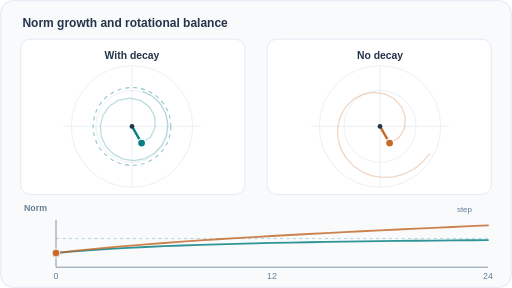
t = 0.00 s
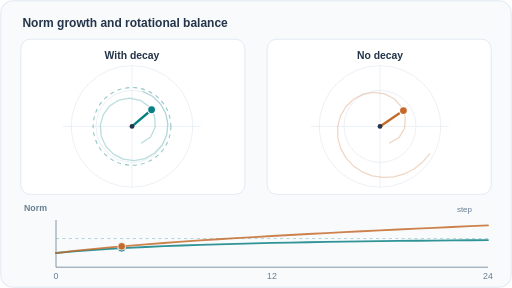
t = 1.73 s
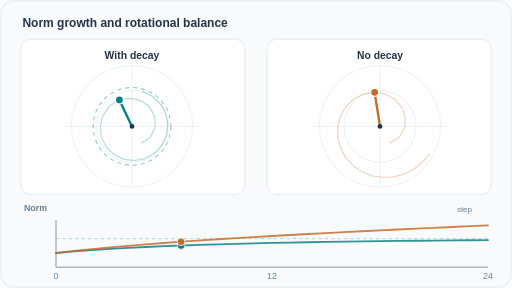
t = 3.30 s
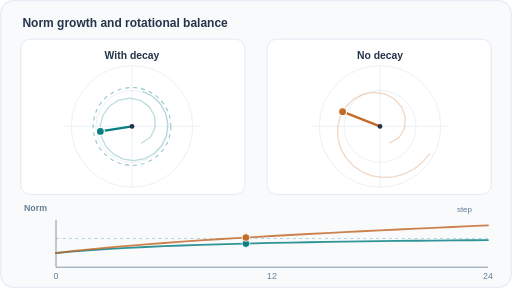
t = 5.01 s
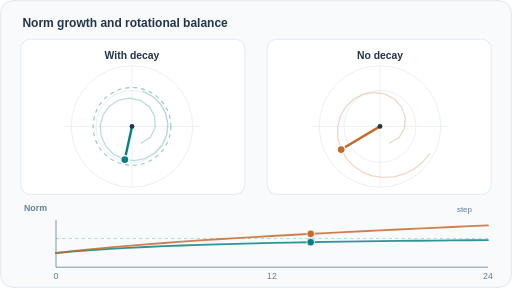
t = 6.72 s
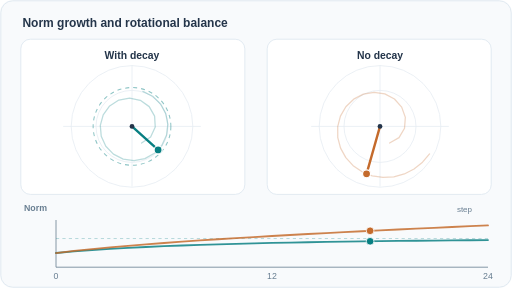
t = 8.29 s

The animated SVG that drew these frames (rendered in a browser with its animation timeline set to each time). Animation: 12 SMIL elements (animate=12); frames cover the first 8.29 s, repeats indefinitely.

<svg xmlns="http://www.w3.org/2000/svg" width="640" height="360" viewBox="0 0 640 360" role="img" aria-labelledby="title desc"><title id="title">Weight vector rotation and decay equilibrium</title><desc id="desc">Analytical tangent-step toy recurrence: decay contracts the vector and orthogonal increments rotate it; no decay permits continued norm growth. Not a neural network training trace.</desc><style>@media(prefers-reduced-motion:reduce){.animated{display:none!important}.reduced{display:inline!important}}</style><rect width="640" height="360" rx="16" fill="#f8fafc" /><rect x="1" y="1" width="638" height="358" rx="15" fill="none" stroke="#dce6ef" /><text x="28" y="34" font-family="Arial,Helvetica,sans-serif" font-size="15" font-weight="700" fill="#24354a" text-anchor="start">Norm growth and rotational balance</text><rect x="26" y="49" width="280" height="194" rx="12" fill="#fff" stroke="#dce6ef" /><text x="165" y="74" font-family="Arial,Helvetica,sans-serif" font-size="13" font-weight="700" fill="#24354a" text-anchor="middle">With decay</text><circle cx="165" cy="158" r="76" fill="none" stroke="#e6edf3" stroke-width="1" /><circle cx="165" cy="158" r="45" fill="none" stroke="#e6edf3" stroke-width="1" /><line x1="79" y1="158" x2="251" y2="158" stroke="#e6edf3" stroke-width="1" opacity="1" /><line x1="165" y1="82" x2="165" y2="233" stroke="#e6edf3" stroke-width="1" opacity="1" /><circle cx="165" cy="158" r="48.57" fill="none" stroke="#087f82" stroke-width="1.3" stroke-dasharray="5 5" opacity=".45" /><path d="M177 178.78 L188.3 171.15 L194.05 158.78 L193.26 145.16 L186.5 133.29 L175.38 125.35 L162 122.54 L148.57 125.1 L137.06 132.49 L129.01 143.56 L125.38 156.76 L126.54 170.4 L132.25 182.85 L141.78 192.69 L154.01 198.86 L167.59 200.76 L181.06 198.23 L193.05 191.58 L202.36 181.52 L208.11 169.07 L209.77 155.45 L207.21 141.97 L200.69 129.9 L190.85 120.34 L178.6 114.15" fill="none" stroke="#087f82" stroke-width="1.6" opacity="0.27" stroke-linejoin="round" stroke-linecap="round" /><g class="animated"><line x1="165" y1="158" x2="177.0" y2="178.78460969082653" stroke="#087f82" stroke-width="3" stroke-linecap="round"><animate attributeName="x2" values="177.000000;179.468926;181.868190;184.162634;186.317303;188.297945;189.888739;191.279960;192.450265;193.380139;194.052158;194.398075;194.497694;194.343743;193.931124;193.257011;192.354091;191.221924;189.864538;188.287854;186.499672;184.591267;182.512800;180.275878;177.893441;175.379688;172.850588;170.232626;167.541277;164.792719;162.003737;159.290267;156.574175;153.871581;151.198724;148.571871;146.090680;143.684991;141.369050;139.156757;137.061582;135.157858;133.390464;131.770044;130.306567;129.009263;127.923808;127.012861;126.282503;125.737957;125.383555;125.237201;125.278979;125.510141;125.931038;126.541109;127.334253;128.305616;129.451944;130.769152;132.252335;133.876834;135.649434;137.563144;139.610301;141.782599;144.042983;146.406113;148.862335;151.401543;154.013215;156.654014;159.342898;162.068789;164.820401;167.586282;170.322320;173.048732;175.754275;178.427747;181.058024;183.604750;186.087074;188.494763;190.817841;193.046634;195.147897;197.138157;199.009168;200.753124;202.362693;203.813863;205.119700;206.274672;207.273812;208.112741;208.777611;209.277806;209.610929;209.775216;209.769538;209.590089;209.242807;208.728542;208.048777;207.205618;206.204314;205.047892;203.740260;202.285895;200.689827;198.964730;197.111407;195.136361;193.046557;190.849394;188.562922;186.186424;183.728329;181.197380;178.602602;178.602602" dur="12s" calcMode="linear" repeatCount="indefinite" keyTimes="0.00000000;0.00791667;0.01583333;0.02375000;0.03166667;0.03958333;0.04750000;0.05541667;0.06333333;0.07125000;0.07916667;0.08708333;0.09500000;0.10291667;0.11083333;0.11875000;0.12666667;0.13458333;0.14250000;0.15041667;0.15833333;0.16625000;0.17416667;0.18208333;0.19000000;0.19791667;0.20583333;0.21375000;0.22166667;0.22958333;0.23750000;0.24541667;0.25333333;0.26125000;0.26916667;0.27708333;0.28500000;0.29291667;0.30083333;0.30875000;0.31666667;0.32458333;0.33250000;0.34041667;0.34833333;0.35625000;0.36416667;0.37208333;0.38000000;0.38791667;0.39583333;0.40375000;0.41166667;0.41958333;0.42750000;0.43541667;0.44333333;0.45125000;0.45916667;0.46708333;0.47500000;0.48291667;0.49083333;0.49875000;0.50666667;0.51458333;0.52250000;0.53041667;0.53833333;0.54625000;0.55416667;0.56208333;0.57000000;0.57791667;0.58583333;0.59375000;0.60166667;0.60958333;0.61750000;0.62541667;0.63333333;0.64125000;0.64916667;0.65708333;0.66500000;0.67291667;0.68083333;0.68875000;0.69666667;0.70458333;0.71250000;0.72041667;0.72833333;0.73625000;0.74416667;0.75208333;0.76000000;0.76791667;0.77583333;0.78375000;0.79166667;0.79958333;0.80750000;0.81541667;0.82333333;0.83125000;0.83916667;0.84708333;0.85500000;0.86291667;0.87083333;0.87875000;0.88666667;0.89458333;0.90250000;0.91041667;0.91833333;0.92625000;0.93416667;0.94208333;0.95000000;1.00000000" /><animate attributeName="y2" values="178.784610;177.834227;176.589349;175.054428;173.238108;171.153225;169.012175;166.684644;164.189549;161.548203;158.784138;156.123994;153.407833;150.658697;147.900480;145.157724;142.619759;140.143361;137.749328;135.458208;133.290130;131.376632;129.611404;128.009529;126.585171;125.351462;124.379487;123.604688;123.035036;122.677282;122.536892;122.631710;122.935175;123.448208;124.170479;125.100395;126.214558;127.516464;129.000995;130.661951;132.492071;134.440234;136.530679;138.753827;141.099302;143.555981;146.057986;148.641349;151.293856;154.002841;156.755245;159.481610;162.222163;164.963887;167.693663;170.398327;173.013589;175.578085;178.079648;180.506315;182.846395;185.046884;187.140937;189.118572;190.970268;192.687008;194.230657;195.626741;196.868416;197.949471;198.864355;199.591116;200.146969;200.528733;200.733946;200.760878;200.603221;200.270292;199.762682;199.081701;198.229382;197.213117;196.035478;194.700553;193.213078;191.578424;189.814805;187.919598;185.899794;183.762905;181.516931;179.187528;176.768534;174.269022;171.698408;169.066414;166.402639;163.698937;160.965493;158.212636;155.450801;152.710229;149.982090;147.276665;144.604180;141.974763;139.416436;136.920657;134.496833;132.154128;129.901426;127.762277;125.729042;123.809410;122.010666;120.339672;118.813941;117.427036;116.184268;115.090434;114.149804;114.149804" dur="12s" calcMode="linear" repeatCount="indefinite" keyTimes="0.00000000;0.00791667;0.01583333;0.02375000;0.03166667;0.03958333;0.04750000;0.05541667;0.06333333;0.07125000;0.07916667;0.08708333;0.09500000;0.10291667;0.11083333;0.11875000;0.12666667;0.13458333;0.14250000;0.15041667;0.15833333;0.16625000;0.17416667;0.18208333;0.19000000;0.19791667;0.20583333;0.21375000;0.22166667;0.22958333;0.23750000;0.24541667;0.25333333;0.26125000;0.26916667;0.27708333;0.28500000;0.29291667;0.30083333;0.30875000;0.31666667;0.32458333;0.33250000;0.34041667;0.34833333;0.35625000;0.36416667;0.37208333;0.38000000;0.38791667;0.39583333;0.40375000;0.41166667;0.41958333;0.42750000;0.43541667;0.44333333;0.45125000;0.45916667;0.46708333;0.47500000;0.48291667;0.49083333;0.49875000;0.50666667;0.51458333;0.52250000;0.53041667;0.53833333;0.54625000;0.55416667;0.56208333;0.57000000;0.57791667;0.58583333;0.59375000;0.60166667;0.60958333;0.61750000;0.62541667;0.63333333;0.64125000;0.64916667;0.65708333;0.66500000;0.67291667;0.68083333;0.68875000;0.69666667;0.70458333;0.71250000;0.72041667;0.72833333;0.73625000;0.74416667;0.75208333;0.76000000;0.76791667;0.77583333;0.78375000;0.79166667;0.79958333;0.80750000;0.81541667;0.82333333;0.83125000;0.83916667;0.84708333;0.85500000;0.86291667;0.87083333;0.87875000;0.88666667;0.89458333;0.90250000;0.91041667;0.91833333;0.92625000;0.93416667;0.94208333;0.95000000;1.00000000" /></line><circle cx="177.0" cy="178.78460969082653" r="5" fill="#087f82" stroke="#fff" stroke-width="1.5"><animate attributeName="cx" values="177.000000;179.468926;181.868190;184.162634;186.317303;188.297945;189.888739;191.279960;192.450265;193.380139;194.052158;194.398075;194.497694;194.343743;193.931124;193.257011;192.354091;191.221924;189.864538;188.287854;186.499672;184.591267;182.512800;180.275878;177.893441;175.379688;172.850588;170.232626;167.541277;164.792719;162.003737;159.290267;156.574175;153.871581;151.198724;148.571871;146.090680;143.684991;141.369050;139.156757;137.061582;135.157858;133.390464;131.770044;130.306567;129.009263;127.923808;127.012861;126.282503;125.737957;125.383555;125.237201;125.278979;125.510141;125.931038;126.541109;127.334253;128.305616;129.451944;130.769152;132.252335;133.876834;135.649434;137.563144;139.610301;141.782599;144.042983;146.406113;148.862335;151.401543;154.013215;156.654014;159.342898;162.068789;164.820401;167.586282;170.322320;173.048732;175.754275;178.427747;181.058024;183.604750;186.087074;188.494763;190.817841;193.046634;195.147897;197.138157;199.009168;200.753124;202.362693;203.813863;205.119700;206.274672;207.273812;208.112741;208.777611;209.277806;209.610929;209.775216;209.769538;209.590089;209.242807;208.728542;208.048777;207.205618;206.204314;205.047892;203.740260;202.285895;200.689827;198.964730;197.111407;195.136361;193.046557;190.849394;188.562922;186.186424;183.728329;181.197380;178.602602;178.602602" dur="12s" calcMode="linear" repeatCount="indefinite" keyTimes="0.00000000;0.00791667;0.01583333;0.02375000;0.03166667;0.03958333;0.04750000;0.05541667;0.06333333;0.07125000;0.07916667;0.08708333;0.09500000;0.10291667;0.11083333;0.11875000;0.12666667;0.13458333;0.14250000;0.15041667;0.15833333;0.16625000;0.17416667;0.18208333;0.19000000;0.19791667;0.20583333;0.21375000;0.22166667;0.22958333;0.23750000;0.24541667;0.25333333;0.26125000;0.26916667;0.27708333;0.28500000;0.29291667;0.30083333;0.30875000;0.31666667;0.32458333;0.33250000;0.34041667;0.34833333;0.35625000;0.36416667;0.37208333;0.38000000;0.38791667;0.39583333;0.40375000;0.41166667;0.41958333;0.42750000;0.43541667;0.44333333;0.45125000;0.45916667;0.46708333;0.47500000;0.48291667;0.49083333;0.49875000;0.50666667;0.51458333;0.52250000;0.53041667;0.53833333;0.54625000;0.55416667;0.56208333;0.57000000;0.57791667;0.58583333;0.59375000;0.60166667;0.60958333;0.61750000;0.62541667;0.63333333;0.64125000;0.64916667;0.65708333;0.66500000;0.67291667;0.68083333;0.68875000;0.69666667;0.70458333;0.71250000;0.72041667;0.72833333;0.73625000;0.74416667;0.75208333;0.76000000;0.76791667;0.77583333;0.78375000;0.79166667;0.79958333;0.80750000;0.81541667;0.82333333;0.83125000;0.83916667;0.84708333;0.85500000;0.86291667;0.87083333;0.87875000;0.88666667;0.89458333;0.90250000;0.91041667;0.91833333;0.92625000;0.93416667;0.94208333;0.95000000;1.00000000" /><animate attributeName="cy" values="178.784610;177.834227;176.589349;175.054428;173.238108;171.153225;169.012175;166.684644;164.189549;161.548203;158.784138;156.123994;153.407833;150.658697;147.900480;145.157724;142.619759;140.143361;137.749328;135.458208;133.290130;131.376632;129.611404;128.009529;126.585171;125.351462;124.379487;123.604688;123.035036;122.677282;122.536892;122.631710;122.935175;123.448208;124.170479;125.100395;126.214558;127.516464;129.000995;130.661951;132.492071;134.440234;136.530679;138.753827;141.099302;143.555981;146.057986;148.641349;151.293856;154.002841;156.755245;159.481610;162.222163;164.963887;167.693663;170.398327;173.013589;175.578085;178.079648;180.506315;182.846395;185.046884;187.140937;189.118572;190.970268;192.687008;194.230657;195.626741;196.868416;197.949471;198.864355;199.591116;200.146969;200.528733;200.733946;200.760878;200.603221;200.270292;199.762682;199.081701;198.229382;197.213117;196.035478;194.700553;193.213078;191.578424;189.814805;187.919598;185.899794;183.762905;181.516931;179.187528;176.768534;174.269022;171.698408;169.066414;166.402639;163.698937;160.965493;158.212636;155.450801;152.710229;149.982090;147.276665;144.604180;141.974763;139.416436;136.920657;134.496833;132.154128;129.901426;127.762277;125.729042;123.809410;122.010666;120.339672;118.813941;117.427036;116.184268;115.090434;114.149804;114.149804" dur="12s" calcMode="linear" repeatCount="indefinite" keyTimes="0.00000000;0.00791667;0.01583333;0.02375000;0.03166667;0.03958333;0.04750000;0.05541667;0.06333333;0.07125000;0.07916667;0.08708333;0.09500000;0.10291667;0.11083333;0.11875000;0.12666667;0.13458333;0.14250000;0.15041667;0.15833333;0.16625000;0.17416667;0.18208333;0.19000000;0.19791667;0.20583333;0.21375000;0.22166667;0.22958333;0.23750000;0.24541667;0.25333333;0.26125000;0.26916667;0.27708333;0.28500000;0.29291667;0.30083333;0.30875000;0.31666667;0.32458333;0.33250000;0.34041667;0.34833333;0.35625000;0.36416667;0.37208333;0.38000000;0.38791667;0.39583333;0.40375000;0.41166667;0.41958333;0.42750000;0.43541667;0.44333333;0.45125000;0.45916667;0.46708333;0.47500000;0.48291667;0.49083333;0.49875000;0.50666667;0.51458333;0.52250000;0.53041667;0.53833333;0.54625000;0.55416667;0.56208333;0.57000000;0.57791667;0.58583333;0.59375000;0.60166667;0.60958333;0.61750000;0.62541667;0.63333333;0.64125000;0.64916667;0.65708333;0.66500000;0.67291667;0.68083333;0.68875000;0.69666667;0.70458333;0.71250000;0.72041667;0.72833333;0.73625000;0.74416667;0.75208333;0.76000000;0.76791667;0.77583333;0.78375000;0.79166667;0.79958333;0.80750000;0.81541667;0.82333333;0.83125000;0.83916667;0.84708333;0.85500000;0.86291667;0.87083333;0.87875000;0.88666667;0.89458333;0.90250000;0.91041667;0.91833333;0.92625000;0.93416667;0.94208333;0.95000000;1.00000000" /></circle></g><g class="reduced" display="none"><line x1="165" y1="158" x2="178.6" y2="114.15" stroke="#087f82" stroke-width="3" opacity="1" /><circle cx="178.6" cy="114.15" r="5" fill="#087f82" stroke="none" stroke-width="0" /></g><circle cx="165" cy="158" r="3" fill="#24354a" stroke="none" stroke-width="0" /><rect x="334" y="49" width="280" height="194" rx="12" fill="#fff" stroke="#dce6ef" /><text x="475" y="74" font-family="Arial,Helvetica,sans-serif" font-size="13" font-weight="700" fill="#24354a" text-anchor="middle">No decay</text><circle cx="475" cy="158" r="76" fill="none" stroke="#e6edf3" stroke-width="1" /><circle cx="475" cy="158" r="45" fill="none" stroke="#e6edf3" stroke-width="1" /><line x1="389" y1="158" x2="561" y2="158" stroke="#e6edf3" stroke-width="1" opacity="1" /><line x1="475" y1="82" x2="475" y2="233" stroke="#e6edf3" stroke-width="1" opacity="1" /><path d="M487 178.78 L498.78 171.98 L505.67 160.26 L506.67 146.7 L502.1 133.89 L493.06 123.73 L481.03 117.39 L467.58 115.39 L454.18 117.72 L442.1 123.97 L432.32 133.42 L425.53 145.21 L422.13 158.37 L422.22 171.97 L425.71 185.12 L432.26 197.04 L441.43 207.08 L452.66 214.76 L465.31 219.74 L478.75 221.85 L492.32 221.05 L505.44 217.44 L517.54 211.25 L528.17 202.76 L536.93 192.35" fill="none" stroke="#c46a2b" stroke-width="1.6" opacity="0.27" stroke-linejoin="round" stroke-linecap="round" /><g class="animated"><line x1="475" y1="158" x2="487.0" y2="178.78460969082653" stroke="#c46a2b" stroke-width="3" stroke-linecap="round"><animate attributeName="x2" values="487.000000;489.496135;491.957854;494.349462;496.634841;498.777945;500.531216;502.119793;503.520545;504.711584;505.672534;506.328899;506.767244;506.976583;506.947584;506.672678;506.194661;505.499335;504.585206;503.452299;502.102191;500.648280;499.011772;497.197680;495.212211;493.062746;490.897198;488.602013;486.186073;483.659073;481.031493;478.459403;475.817256;473.115677;470.365762;467.579038;464.901609;462.212185;459.521555;456.840693;454.180713;451.666267;449.191067;446.764969;444.397793;442.099283;439.966313;437.913917;435.950326;434.083575;432.321477;430.730697;429.250491;427.887090;426.646432;425.534140;424.587072;423.769053;423.084191;422.536251;422.128636;421.870750;421.749527;421.767014;421.924895;422.224486;422.651338;423.212841;423.909160;424.740112;425.705162;426.770317;427.960048;429.272902;430.707110;432.260590;433.884393;435.616355;437.453712;439.393433;441.432218;443.510716;445.676360;447.925402;450.253874;452.657601;455.071120;457.547851;460.083376;462.673118;465.312345;467.933366;470.592272;473.284280;476.004498;478.747936;481.448042;484.160669;486.880932;489.603892;492.324562;494.980342;497.624380;500.251922;502.858210;505.438482;507.936323;510.400185;512.825641;515.208296;517.543794;519.783581;521.969889;524.098769;526.166335;528.168774;530.066537;531.894563;533.649491;535.328051;536.927072;536.927072" dur="12s" calcMode="linear" repeatCount="indefinite" keyTimes="0.00000000;0.00791667;0.01583333;0.02375000;0.03166667;0.03958333;0.04750000;0.05541667;0.06333333;0.07125000;0.07916667;0.08708333;0.09500000;0.10291667;0.11083333;0.11875000;0.12666667;0.13458333;0.14250000;0.15041667;0.15833333;0.16625000;0.17416667;0.18208333;0.19000000;0.19791667;0.20583333;0.21375000;0.22166667;0.22958333;0.23750000;0.24541667;0.25333333;0.26125000;0.26916667;0.27708333;0.28500000;0.29291667;0.30083333;0.30875000;0.31666667;0.32458333;0.33250000;0.34041667;0.34833333;0.35625000;0.36416667;0.37208333;0.38000000;0.38791667;0.39583333;0.40375000;0.41166667;0.41958333;0.42750000;0.43541667;0.44333333;0.45125000;0.45916667;0.46708333;0.47500000;0.48291667;0.49083333;0.49875000;0.50666667;0.51458333;0.52250000;0.53041667;0.53833333;0.54625000;0.55416667;0.56208333;0.57000000;0.57791667;0.58583333;0.59375000;0.60166667;0.60958333;0.61750000;0.62541667;0.63333333;0.64125000;0.64916667;0.65708333;0.66500000;0.67291667;0.68083333;0.68875000;0.69666667;0.70458333;0.71250000;0.72041667;0.72833333;0.73625000;0.74416667;0.75208333;0.76000000;0.76791667;0.77583333;0.78375000;0.79166667;0.79958333;0.80750000;0.81541667;0.82333333;0.83125000;0.83916667;0.84708333;0.85500000;0.86291667;0.87083333;0.87875000;0.88666667;0.89458333;0.90250000;0.91041667;0.91833333;0.92625000;0.93416667;0.94208333;0.95000000;1.00000000" /><animate attributeName="y2" values="178.784610;178.019919;176.955996;175.592297;173.932505;171.984610;170.020851;167.851326;165.490148;162.953953;160.261784;157.697290;155.039325;152.306716;149.519466;146.698609;144.084362;141.478066;138.897871;136.362197;133.889603;131.655645;129.507900;127.461173;125.529986;123.728478;122.164103;120.737689;119.459652;118.339833;117.387427;116.647679;116.072431;115.667622;115.438494;115.389563;115.514272;115.808417;116.273898;116.911922;117.722993;118.660813;119.755954;121.006986;122.411862;123.967915;125.601142;127.367234;129.262240;131.281702;133.420666;135.588458;137.856737;140.219835;142.671699;145.205913;147.724675;150.307508;152.947758;155.638515;158.372635;161.053005;163.760230;166.487303;169.227079;171.972297;174.632624;177.284348;179.920630;182.534593;185.119346;187.595770;190.031809;192.421191;194.757691;197.035149;199.188607;201.274891;203.288585;205.224388;207.077123;208.797635;210.429975;211.969772;213.412814;214.755063;215.963720;217.069350;218.068727;218.958814;219.736775;220.385834;220.923147;221.346656;221.654510;221.845070;221.916567;221.873432;221.714744;221.439792;221.048073;220.551296;219.942323;219.221290;218.388532;217.444586;216.412756;215.275824;214.034864;212.691136;211.246085;209.732524;208.124846;206.424928;204.634808;202.756692;200.830719;198.824695;196.741144;194.582731;192.352259;192.352259" dur="12s" calcMode="linear" repeatCount="indefinite" keyTimes="0.00000000;0.00791667;0.01583333;0.02375000;0.03166667;0.03958333;0.04750000;0.05541667;0.06333333;0.07125000;0.07916667;0.08708333;0.09500000;0.10291667;0.11083333;0.11875000;0.12666667;0.13458333;0.14250000;0.15041667;0.15833333;0.16625000;0.17416667;0.18208333;0.19000000;0.19791667;0.20583333;0.21375000;0.22166667;0.22958333;0.23750000;0.24541667;0.25333333;0.26125000;0.26916667;0.27708333;0.28500000;0.29291667;0.30083333;0.30875000;0.31666667;0.32458333;0.33250000;0.34041667;0.34833333;0.35625000;0.36416667;0.37208333;0.38000000;0.38791667;0.39583333;0.40375000;0.41166667;0.41958333;0.42750000;0.43541667;0.44333333;0.45125000;0.45916667;0.46708333;0.47500000;0.48291667;0.49083333;0.49875000;0.50666667;0.51458333;0.52250000;0.53041667;0.53833333;0.54625000;0.55416667;0.56208333;0.57000000;0.57791667;0.58583333;0.59375000;0.60166667;0.60958333;0.61750000;0.62541667;0.63333333;0.64125000;0.64916667;0.65708333;0.66500000;0.67291667;0.68083333;0.68875000;0.69666667;0.70458333;0.71250000;0.72041667;0.72833333;0.73625000;0.74416667;0.75208333;0.76000000;0.76791667;0.77583333;0.78375000;0.79166667;0.79958333;0.80750000;0.81541667;0.82333333;0.83125000;0.83916667;0.84708333;0.85500000;0.86291667;0.87083333;0.87875000;0.88666667;0.89458333;0.90250000;0.91041667;0.91833333;0.92625000;0.93416667;0.94208333;0.95000000;1.00000000" /></line><circle cx="487.0" cy="178.78460969082653" r="5" fill="#c46a2b" stroke="#fff" stroke-width="1.5"><animate attributeName="cx" values="487.000000;489.496135;491.957854;494.349462;496.634841;498.777945;500.531216;502.119793;503.520545;504.711584;505.672534;506.328899;506.767244;506.976583;506.947584;506.672678;506.194661;505.499335;504.585206;503.452299;502.102191;500.648280;499.011772;497.197680;495.212211;493.062746;490.897198;488.602013;486.186073;483.659073;481.031493;478.459403;475.817256;473.115677;470.365762;467.579038;464.901609;462.212185;459.521555;456.840693;454.180713;451.666267;449.191067;446.764969;444.397793;442.099283;439.966313;437.913917;435.950326;434.083575;432.321477;430.730697;429.250491;427.887090;426.646432;425.534140;424.587072;423.769053;423.084191;422.536251;422.128636;421.870750;421.749527;421.767014;421.924895;422.224486;422.651338;423.212841;423.909160;424.740112;425.705162;426.770317;427.960048;429.272902;430.707110;432.260590;433.884393;435.616355;437.453712;439.393433;441.432218;443.510716;445.676360;447.925402;450.253874;452.657601;455.071120;457.547851;460.083376;462.673118;465.312345;467.933366;470.592272;473.284280;476.004498;478.747936;481.448042;484.160669;486.880932;489.603892;492.324562;494.980342;497.624380;500.251922;502.858210;505.438482;507.936323;510.400185;512.825641;515.208296;517.543794;519.783581;521.969889;524.098769;526.166335;528.168774;530.066537;531.894563;533.649491;535.328051;536.927072;536.927072" dur="12s" calcMode="linear" repeatCount="indefinite" keyTimes="0.00000000;0.00791667;0.01583333;0.02375000;0.03166667;0.03958333;0.04750000;0.05541667;0.06333333;0.07125000;0.07916667;0.08708333;0.09500000;0.10291667;0.11083333;0.11875000;0.12666667;0.13458333;0.14250000;0.15041667;0.15833333;0.16625000;0.17416667;0.18208333;0.19000000;0.19791667;0.20583333;0.21375000;0.22166667;0.22958333;0.23750000;0.24541667;0.25333333;0.26125000;0.26916667;0.27708333;0.28500000;0.29291667;0.30083333;0.30875000;0.31666667;0.32458333;0.33250000;0.34041667;0.34833333;0.35625000;0.36416667;0.37208333;0.38000000;0.38791667;0.39583333;0.40375000;0.41166667;0.41958333;0.42750000;0.43541667;0.44333333;0.45125000;0.45916667;0.46708333;0.47500000;0.48291667;0.49083333;0.49875000;0.50666667;0.51458333;0.52250000;0.53041667;0.53833333;0.54625000;0.55416667;0.56208333;0.57000000;0.57791667;0.58583333;0.59375000;0.60166667;0.60958333;0.61750000;0.62541667;0.63333333;0.64125000;0.64916667;0.65708333;0.66500000;0.67291667;0.68083333;0.68875000;0.69666667;0.70458333;0.71250000;0.72041667;0.72833333;0.73625000;0.74416667;0.75208333;0.76000000;0.76791667;0.77583333;0.78375000;0.79166667;0.79958333;0.80750000;0.81541667;0.82333333;0.83125000;0.83916667;0.84708333;0.85500000;0.86291667;0.87083333;0.87875000;0.88666667;0.89458333;0.90250000;0.91041667;0.91833333;0.92625000;0.93416667;0.94208333;0.95000000;1.00000000" /><animate attributeName="cy" values="178.784610;178.019919;176.955996;175.592297;173.932505;171.984610;170.020851;167.851326;165.490148;162.953953;160.261784;157.697290;155.039325;152.306716;149.519466;146.698609;144.084362;141.478066;138.897871;136.362197;133.889603;131.655645;129.507900;127.461173;125.529986;123.728478;122.164103;120.737689;119.459652;118.339833;117.387427;116.647679;116.072431;115.667622;115.438494;115.389563;115.514272;115.808417;116.273898;116.911922;117.722993;118.660813;119.755954;121.006986;122.411862;123.967915;125.601142;127.367234;129.262240;131.281702;133.420666;135.588458;137.856737;140.219835;142.671699;145.205913;147.724675;150.307508;152.947758;155.638515;158.372635;161.053005;163.760230;166.487303;169.227079;171.972297;174.632624;177.284348;179.920630;182.534593;185.119346;187.595770;190.031809;192.421191;194.757691;197.035149;199.188607;201.274891;203.288585;205.224388;207.077123;208.797635;210.429975;211.969772;213.412814;214.755063;215.963720;217.069350;218.068727;218.958814;219.736775;220.385834;220.923147;221.346656;221.654510;221.845070;221.916567;221.873432;221.714744;221.439792;221.048073;220.551296;219.942323;219.221290;218.388532;217.444586;216.412756;215.275824;214.034864;212.691136;211.246085;209.732524;208.124846;206.424928;204.634808;202.756692;200.830719;198.824695;196.741144;194.582731;192.352259;192.352259" dur="12s" calcMode="linear" repeatCount="indefinite" keyTimes="0.00000000;0.00791667;0.01583333;0.02375000;0.03166667;0.03958333;0.04750000;0.05541667;0.06333333;0.07125000;0.07916667;0.08708333;0.09500000;0.10291667;0.11083333;0.11875000;0.12666667;0.13458333;0.14250000;0.15041667;0.15833333;0.16625000;0.17416667;0.18208333;0.19000000;0.19791667;0.20583333;0.21375000;0.22166667;0.22958333;0.23750000;0.24541667;0.25333333;0.26125000;0.26916667;0.27708333;0.28500000;0.29291667;0.30083333;0.30875000;0.31666667;0.32458333;0.33250000;0.34041667;0.34833333;0.35625000;0.36416667;0.37208333;0.38000000;0.38791667;0.39583333;0.40375000;0.41166667;0.41958333;0.42750000;0.43541667;0.44333333;0.45125000;0.45916667;0.46708333;0.47500000;0.48291667;0.49083333;0.49875000;0.50666667;0.51458333;0.52250000;0.53041667;0.53833333;0.54625000;0.55416667;0.56208333;0.57000000;0.57791667;0.58583333;0.59375000;0.60166667;0.60958333;0.61750000;0.62541667;0.63333333;0.64125000;0.64916667;0.65708333;0.66500000;0.67291667;0.68083333;0.68875000;0.69666667;0.70458333;0.71250000;0.72041667;0.72833333;0.73625000;0.74416667;0.75208333;0.76000000;0.76791667;0.77583333;0.78375000;0.79166667;0.79958333;0.80750000;0.81541667;0.82333333;0.83125000;0.83916667;0.84708333;0.85500000;0.86291667;0.87083333;0.87875000;0.88666667;0.89458333;0.90250000;0.91041667;0.91833333;0.92625000;0.93416667;0.94208333;0.95000000;1.00000000" /></circle></g><g class="reduced" display="none"><line x1="475" y1="158" x2="536.93" y2="192.35" stroke="#c46a2b" stroke-width="3" opacity="1" /><circle cx="536.93" cy="192.35" r="5" fill="#c46a2b" stroke="none" stroke-width="0" /></g><circle cx="475" cy="158" r="3" fill="#24354a" stroke="none" stroke-width="0" /><text x="30" y="264" font-family="Arial,Helvetica,sans-serif" font-size="11" font-weight="600" fill="#687e91" text-anchor="start">Norm</text><line x1="70" y1="334" x2="610" y2="334" stroke="#687e91" stroke-width="1" opacity="1" /><line x1="70" y1="334" x2="70" y2="275" stroke="#687e91" stroke-width="1" opacity="1" /><line x1="70" y1="298.18" x2="610" y2="298.18" stroke="#087f82" stroke-width="1" opacity="0.34" stroke-dasharray="4 4" /><text x="70" y="349" font-family="Arial,Helvetica,sans-serif" font-size="11" font-weight="500" fill="#687e91" text-anchor="middle">0</text><text x="340" y="349" font-family="Arial,Helvetica,sans-serif" font-size="11" font-weight="500" fill="#687e91" text-anchor="middle">12</text><text x="610" y="349" font-family="Arial,Helvetica,sans-serif" font-size="11" font-weight="500" fill="#687e91" text-anchor="middle">24</text><path d="M70 316.3 L92.5 314.27 L115 312.57 L137.5 311.11 L160 309.84 L182.5 308.73 L205 307.75 L227.5 306.88 L250 306.1 L272.5 305.4 L295 304.77 L317.5 304.2 L340 303.68 L362.5 303.22 L385 302.79 L407.5 302.41 L430 302.05 L452.5 301.73 L475 301.44 L497.5 301.17 L520 300.93 L542.5 300.71 L565 300.5 L587.5 300.31 L610 300.14" fill="none" stroke="#087f82" stroke-width="2.3" opacity="0.83" stroke-linejoin="round" stroke-linecap="round" /><g class="animated"><circle cx="70.0" cy="316.3" r="4.8" fill="#087f82" stroke="#fff"><animate attributeName="cx" values="70.000000;74.500000;79.000000;83.500000;88.000000;92.500000;97.000000;101.500000;106.000000;110.500000;115.000000;119.500000;124.000000;128.500000;133.000000;137.500000;142.000000;146.500000;151.000000;155.500000;160.000000;164.500000;169.000000;173.500000;178.000000;182.500000;187.000000;191.500000;196.000000;200.500000;205.000000;209.500000;214.000000;218.500000;223.000000;227.500000;232.000000;236.500000;241.000000;245.500000;250.000000;254.500000;259.000000;263.500000;268.000000;272.500000;277.000000;281.500000;286.000000;290.500000;295.000000;299.500000;304.000000;308.500000;313.000000;317.500000;322.000000;326.500000;331.000000;335.500000;340.000000;344.500000;349.000000;353.500000;358.000000;362.500000;367.000000;371.500000;376.000000;380.500000;385.000000;389.500000;394.000000;398.500000;403.000000;407.500000;412.000000;416.500000;421.000000;425.500000;430.000000;434.500000;439.000000;443.500000;448.000000;452.500000;457.000000;461.500000;466.000000;470.500000;475.000000;479.500000;484.000000;488.500000;493.000000;497.500000;502.000000;506.500000;511.000000;515.500000;520.000000;524.500000;529.000000;533.500000;538.000000;542.500000;547.000000;551.500000;556.000000;560.500000;565.000000;569.500000;574.000000;578.500000;583.000000;587.500000;592.000000;596.500000;601.000000;605.500000;610.000000;610.000000" dur="12s" calcMode="linear" repeatCount="indefinite" keyTimes="0.00000000;0.00791667;0.01583333;0.02375000;0.03166667;0.03958333;0.04750000;0.05541667;0.06333333;0.07125000;0.07916667;0.08708333;0.09500000;0.10291667;0.11083333;0.11875000;0.12666667;0.13458333;0.14250000;0.15041667;0.15833333;0.16625000;0.17416667;0.18208333;0.19000000;0.19791667;0.20583333;0.21375000;0.22166667;0.22958333;0.23750000;0.24541667;0.25333333;0.26125000;0.26916667;0.27708333;0.28500000;0.29291667;0.30083333;0.30875000;0.31666667;0.32458333;0.33250000;0.34041667;0.34833333;0.35625000;0.36416667;0.37208333;0.38000000;0.38791667;0.39583333;0.40375000;0.41166667;0.41958333;0.42750000;0.43541667;0.44333333;0.45125000;0.45916667;0.46708333;0.47500000;0.48291667;0.49083333;0.49875000;0.50666667;0.51458333;0.52250000;0.53041667;0.53833333;0.54625000;0.55416667;0.56208333;0.57000000;0.57791667;0.58583333;0.59375000;0.60166667;0.60958333;0.61750000;0.62541667;0.63333333;0.64125000;0.64916667;0.65708333;0.66500000;0.67291667;0.68083333;0.68875000;0.69666667;0.70458333;0.71250000;0.72041667;0.72833333;0.73625000;0.74416667;0.75208333;0.76000000;0.76791667;0.77583333;0.78375000;0.79166667;0.79958333;0.80750000;0.81541667;0.82333333;0.83125000;0.83916667;0.84708333;0.85500000;0.86291667;0.87083333;0.87875000;0.88666667;0.89458333;0.90250000;0.91041667;0.91833333;0.92625000;0.93416667;0.94208333;0.95000000;1.00000000" /><animate attributeName="cy" values="316.300000;315.893716;315.487432;315.081148;314.674863;314.268579;313.928110;313.587640;313.247170;312.906700;312.566231;312.274819;311.983408;311.691997;311.400585;311.109174;310.856149;310.603124;310.350099;310.097074;309.844048;309.622067;309.400085;309.178103;308.956121;308.734139;308.537866;308.341593;308.145320;307.949047;307.752774;307.578173;307.403573;307.228973;307.054373;306.879773;306.723697;306.567621;306.411545;306.255469;306.099393;305.959323;305.819253;305.679182;305.539112;305.399042;305.272924;305.146807;305.020689;304.894571;304.768453;304.654586;304.540718;304.426850;304.312983;304.199115;304.096068;303.993021;303.889974;303.786927;303.683879;303.590438;303.496997;303.403556;303.310115;303.216673;303.131797;303.046920;302.962043;302.877166;302.792289;302.715076;302.637863;302.560650;302.483437;302.406224;302.335890;302.265557;302.195224;302.124890;302.054557;301.990416;301.926276;301.862136;301.797995;301.733855;301.675302;301.616750;301.558197;301.499645;301.441092;301.387593;301.334093;301.280593;301.227094;301.173594;301.124672;301.075750;301.026828;300.977906;300.928984;300.884216;300.839447;300.794679;300.749911;300.705143;300.664149;300.623155;300.582162;300.541168;300.500175;300.462616;300.425057;300.387498;300.349939;300.312380;300.277950;300.243521;300.209091;300.174661;300.140231;300.140231" dur="12s" calcMode="linear" repeatCount="indefinite" keyTimes="0.00000000;0.00791667;0.01583333;0.02375000;0.03166667;0.03958333;0.04750000;0.05541667;0.06333333;0.07125000;0.07916667;0.08708333;0.09500000;0.10291667;0.11083333;0.11875000;0.12666667;0.13458333;0.14250000;0.15041667;0.15833333;0.16625000;0.17416667;0.18208333;0.19000000;0.19791667;0.20583333;0.21375000;0.22166667;0.22958333;0.23750000;0.24541667;0.25333333;0.26125000;0.26916667;0.27708333;0.28500000;0.29291667;0.30083333;0.30875000;0.31666667;0.32458333;0.33250000;0.34041667;0.34833333;0.35625000;0.36416667;0.37208333;0.38000000;0.38791667;0.39583333;0.40375000;0.41166667;0.41958333;0.42750000;0.43541667;0.44333333;0.45125000;0.45916667;0.46708333;0.47500000;0.48291667;0.49083333;0.49875000;0.50666667;0.51458333;0.52250000;0.53041667;0.53833333;0.54625000;0.55416667;0.56208333;0.57000000;0.57791667;0.58583333;0.59375000;0.60166667;0.60958333;0.61750000;0.62541667;0.63333333;0.64125000;0.64916667;0.65708333;0.66500000;0.67291667;0.68083333;0.68875000;0.69666667;0.70458333;0.71250000;0.72041667;0.72833333;0.73625000;0.74416667;0.75208333;0.76000000;0.76791667;0.77583333;0.78375000;0.79166667;0.79958333;0.80750000;0.81541667;0.82333333;0.83125000;0.83916667;0.84708333;0.85500000;0.86291667;0.87083333;0.87875000;0.88666667;0.89458333;0.90250000;0.91041667;0.91833333;0.92625000;0.93416667;0.94208333;0.95000000;1.00000000" /></circle></g><g class="reduced" display="none"><circle cx="610" cy="300.14" r="5" fill="#087f82" stroke="none" stroke-width="0" /></g><path d="M70 316.3 L92.5 313.66 L115 311.32 L137.5 309.2 L160 307.25 L182.5 305.43 L205 303.72 L227.5 302.1 L250 300.56 L272.5 299.09 L295 297.68 L317.5 296.32 L340 295.01 L362.5 293.74 L385 292.51 L407.5 291.31 L430 290.15 L452.5 289.02 L475 287.91 L497.5 286.83 L520 285.78 L542.5 284.75 L565 283.74 L587.5 282.74 L610 281.77" fill="none" stroke="#c46a2b" stroke-width="2.3" opacity="0.83" stroke-linejoin="round" stroke-linecap="round" /><g class="animated"><circle cx="70.0" cy="316.3" r="4.8" fill="#c46a2b" stroke="#fff"><animate attributeName="cx" values="70.000000;74.500000;79.000000;83.500000;88.000000;92.500000;97.000000;101.500000;106.000000;110.500000;115.000000;119.500000;124.000000;128.500000;133.000000;137.500000;142.000000;146.500000;151.000000;155.500000;160.000000;164.500000;169.000000;173.500000;178.000000;182.500000;187.000000;191.500000;196.000000;200.500000;205.000000;209.500000;214.000000;218.500000;223.000000;227.500000;232.000000;236.500000;241.000000;245.500000;250.000000;254.500000;259.000000;263.500000;268.000000;272.500000;277.000000;281.500000;286.000000;290.500000;295.000000;299.500000;304.000000;308.500000;313.000000;317.500000;322.000000;326.500000;331.000000;335.500000;340.000000;344.500000;349.000000;353.500000;358.000000;362.500000;367.000000;371.500000;376.000000;380.500000;385.000000;389.500000;394.000000;398.500000;403.000000;407.500000;412.000000;416.500000;421.000000;425.500000;430.000000;434.500000;439.000000;443.500000;448.000000;452.500000;457.000000;461.500000;466.000000;470.500000;475.000000;479.500000;484.000000;488.500000;493.000000;497.500000;502.000000;506.500000;511.000000;515.500000;520.000000;524.500000;529.000000;533.500000;538.000000;542.500000;547.000000;551.500000;556.000000;560.500000;565.000000;569.500000;574.000000;578.500000;583.000000;587.500000;592.000000;596.500000;601.000000;605.500000;610.000000;610.000000" dur="12s" calcMode="linear" repeatCount="indefinite" keyTimes="0.00000000;0.00791667;0.01583333;0.02375000;0.03166667;0.03958333;0.04750000;0.05541667;0.06333333;0.07125000;0.07916667;0.08708333;0.09500000;0.10291667;0.11083333;0.11875000;0.12666667;0.13458333;0.14250000;0.15041667;0.15833333;0.16625000;0.17416667;0.18208333;0.19000000;0.19791667;0.20583333;0.21375000;0.22166667;0.22958333;0.23750000;0.24541667;0.25333333;0.26125000;0.26916667;0.27708333;0.28500000;0.29291667;0.30083333;0.30875000;0.31666667;0.32458333;0.33250000;0.34041667;0.34833333;0.35625000;0.36416667;0.37208333;0.38000000;0.38791667;0.39583333;0.40375000;0.41166667;0.41958333;0.42750000;0.43541667;0.44333333;0.45125000;0.45916667;0.46708333;0.47500000;0.48291667;0.49083333;0.49875000;0.50666667;0.51458333;0.52250000;0.53041667;0.53833333;0.54625000;0.55416667;0.56208333;0.57000000;0.57791667;0.58583333;0.59375000;0.60166667;0.60958333;0.61750000;0.62541667;0.63333333;0.64125000;0.64916667;0.65708333;0.66500000;0.67291667;0.68083333;0.68875000;0.69666667;0.70458333;0.71250000;0.72041667;0.72833333;0.73625000;0.74416667;0.75208333;0.76000000;0.76791667;0.77583333;0.78375000;0.79166667;0.79958333;0.80750000;0.81541667;0.82333333;0.83125000;0.83916667;0.84708333;0.85500000;0.86291667;0.87083333;0.87875000;0.88666667;0.89458333;0.90250000;0.91041667;0.91833333;0.92625000;0.93416667;0.94208333;0.95000000;1.00000000" /><animate attributeName="cy" values="316.300000;315.771138;315.242276;314.713415;314.184553;313.655691;313.188071;312.720450;312.252829;311.785209;311.317588;310.893858;310.470128;310.046398;309.622668;309.198938;308.808660;308.418382;308.028105;307.637827;307.247550;306.883866;306.520183;306.156499;305.792816;305.429132;305.087249;304.745367;304.403484;304.061602;303.719719;303.396132;303.072544;302.748957;302.425370;302.101782;301.793834;301.485885;301.177937;300.869988;300.562040;300.267660;299.973281;299.678902;299.384522;299.090143;298.807683;298.525224;298.242764;297.960304;297.677844;297.405964;297.134083;296.862202;296.590322;296.318441;296.056033;295.793625;295.531217;295.268809;295.006401;294.752539;294.498677;294.244816;293.990954;293.737093;293.490993;293.244894;292.998795;292.752695;292.506596;292.267587;292.028579;291.789570;291.550562;291.311553;291.079056;290.846558;290.614061;290.381564;290.149066;289.922575;289.696084;289.469593;289.243102;289.016611;288.795683;288.574756;288.353828;288.132901;287.911973;287.696219;287.480464;287.264709;287.048954;286.833199;286.622270;286.411341;286.200411;285.989482;285.778552;285.572139;285.365725;285.159311;284.952897;284.746483;284.544307;284.342130;284.139954;283.937778;283.735601;283.537411;283.339221;283.141032;282.942842;282.744652;282.550222;282.355792;282.161362;281.966932;281.772501;281.772501" dur="12s" calcMode="linear" repeatCount="indefinite" keyTimes="0.00000000;0.00791667;0.01583333;0.02375000;0.03166667;0.03958333;0.04750000;0.05541667;0.06333333;0.07125000;0.07916667;0.08708333;0.09500000;0.10291667;0.11083333;0.11875000;0.12666667;0.13458333;0.14250000;0.15041667;0.15833333;0.16625000;0.17416667;0.18208333;0.19000000;0.19791667;0.20583333;0.21375000;0.22166667;0.22958333;0.23750000;0.24541667;0.25333333;0.26125000;0.26916667;0.27708333;0.28500000;0.29291667;0.30083333;0.30875000;0.31666667;0.32458333;0.33250000;0.34041667;0.34833333;0.35625000;0.36416667;0.37208333;0.38000000;0.38791667;0.39583333;0.40375000;0.41166667;0.41958333;0.42750000;0.43541667;0.44333333;0.45125000;0.45916667;0.46708333;0.47500000;0.48291667;0.49083333;0.49875000;0.50666667;0.51458333;0.52250000;0.53041667;0.53833333;0.54625000;0.55416667;0.56208333;0.57000000;0.57791667;0.58583333;0.59375000;0.60166667;0.60958333;0.61750000;0.62541667;0.63333333;0.64125000;0.64916667;0.65708333;0.66500000;0.67291667;0.68083333;0.68875000;0.69666667;0.70458333;0.71250000;0.72041667;0.72833333;0.73625000;0.74416667;0.75208333;0.76000000;0.76791667;0.77583333;0.78375000;0.79166667;0.79958333;0.80750000;0.81541667;0.82333333;0.83125000;0.83916667;0.84708333;0.85500000;0.86291667;0.87083333;0.87875000;0.88666667;0.89458333;0.90250000;0.91041667;0.91833333;0.92625000;0.93416667;0.94208333;0.95000000;1.00000000" /></circle></g><g class="reduced" display="none"><circle cx="610" cy="281.77" r="5" fill="#c46a2b" stroke="none" stroke-width="0" /></g><text x="590" y="265" font-family="Arial,Helvetica,sans-serif" font-size="10" font-weight="500" fill="#687e91" text-anchor="end">step</text></svg>
